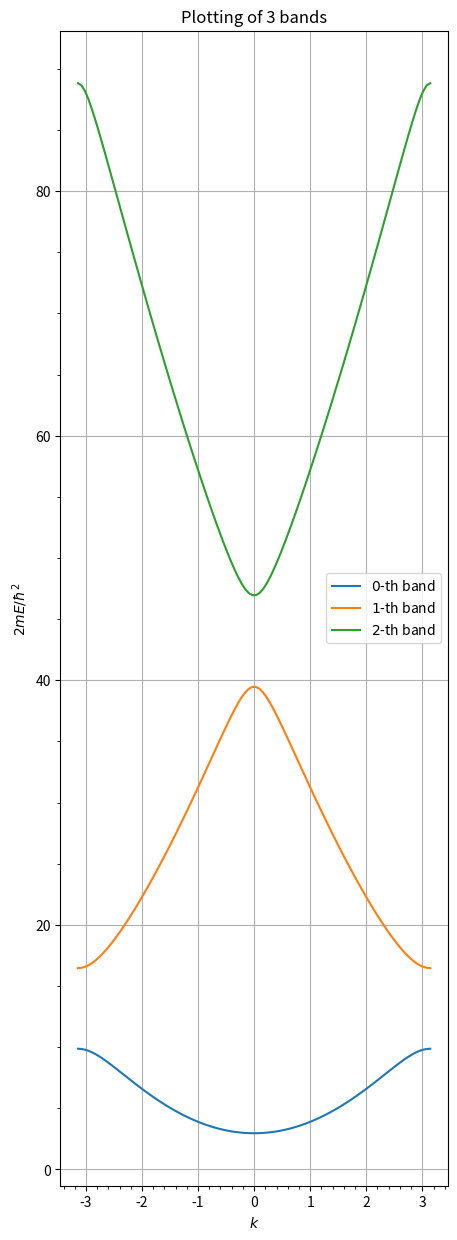

The script that saved this image:
import numpy as np
from matplotlib import pyplot as plt

from numpy import sin, cos, pi
from scipy.optimize import fsolve


def _Kronig_Penney(K, k, a, U0b):
    """
    Kronig-Penney model.
    """
    return U0b / (2*K) * sin(K * a) + cos(K * a) - cos(k * a)

@np.vectorize 
def E(k, n=1, a=1, U0b=4, **kwargs):
    """
    Get energy from k in Kronig-Penney model.
    ---
    Arguments:
        k: wavenumber, a number or an numpy.array.
        n: the n-th band, starting from 0.
        a: distance between atoms.
        U0b: the area of the potential wall.
        **kwargs: something else to pass to scipy.optimize.fsolve.
    Returns:
        The energies corresponding to k, in the unit of hbar^2/2m.
    """
    K = fsolve(_Kronig_Penney, (n + 1/2)*pi, args=(k, a, U0b))
    return K**2

def getBands(n=3, a=1, U0b=4, **kwargs):
    """
    Get n bands in Kronig-Penney model.
    ---
    Arguments:
        k: wavenumber, a number or an numpy.array.
        n: the n-th band, starting from 1.
        a: distance between atoms.
        U0b: the area of the potential wall.
        **kwargs: something else to pass to scipy.optimize.fsolve.
    Returns:
        bands: An array of the energies, in the unit of hbar^2/2m. 
            `bands[i]` is the i-th band.
    """
    k = np.linspace(-pi/a, pi/a, 100)
    bands = [E(k, i, a, U0b=4, **kwargs) for i in range(n)]
    return bands

def plotBands(n=3, a=1, U0b=4, 
    title=None, **kwargs):
    """
    Plot n bands in Kronig-Penney model.
    ---
    Arguments:
        k: wavenumber, a number or an numpy.array.
        n: the n-th band, starting from 1.
        a: distance between atoms.
        U0b: the area of the potential wall.
        title: the title of the ax. 
            If title == None then it is "Plotting of n bands".
        **kwargs: something else to pass to scipy.optimize.fsolve.
    Returns:
        (fig, ax)
    """
    if title == None:
        title = "Plotting of {} bands".format(n)
    k = np.linspace(-pi/a, pi/a, 100)
    bands = getBands(n, a, U0b, **kwargs)

    fig, ax = plt.subplots(figsize=(5, 15), dpi=200)

    for i, band in enumerate(bands):
        ax.plot(k, band, label="${}$-th band".format(i))
    
    ax.set_xlabel("$k$")
    ax.set_ylabel("$2m E/\hbar^2$")
    
    ax.set_title(title)
    ax.minorticks_on()
    ax.grid(True)

    ax.legend()

    return fig, ax

if __name__ == "__main__":
    plotBands()